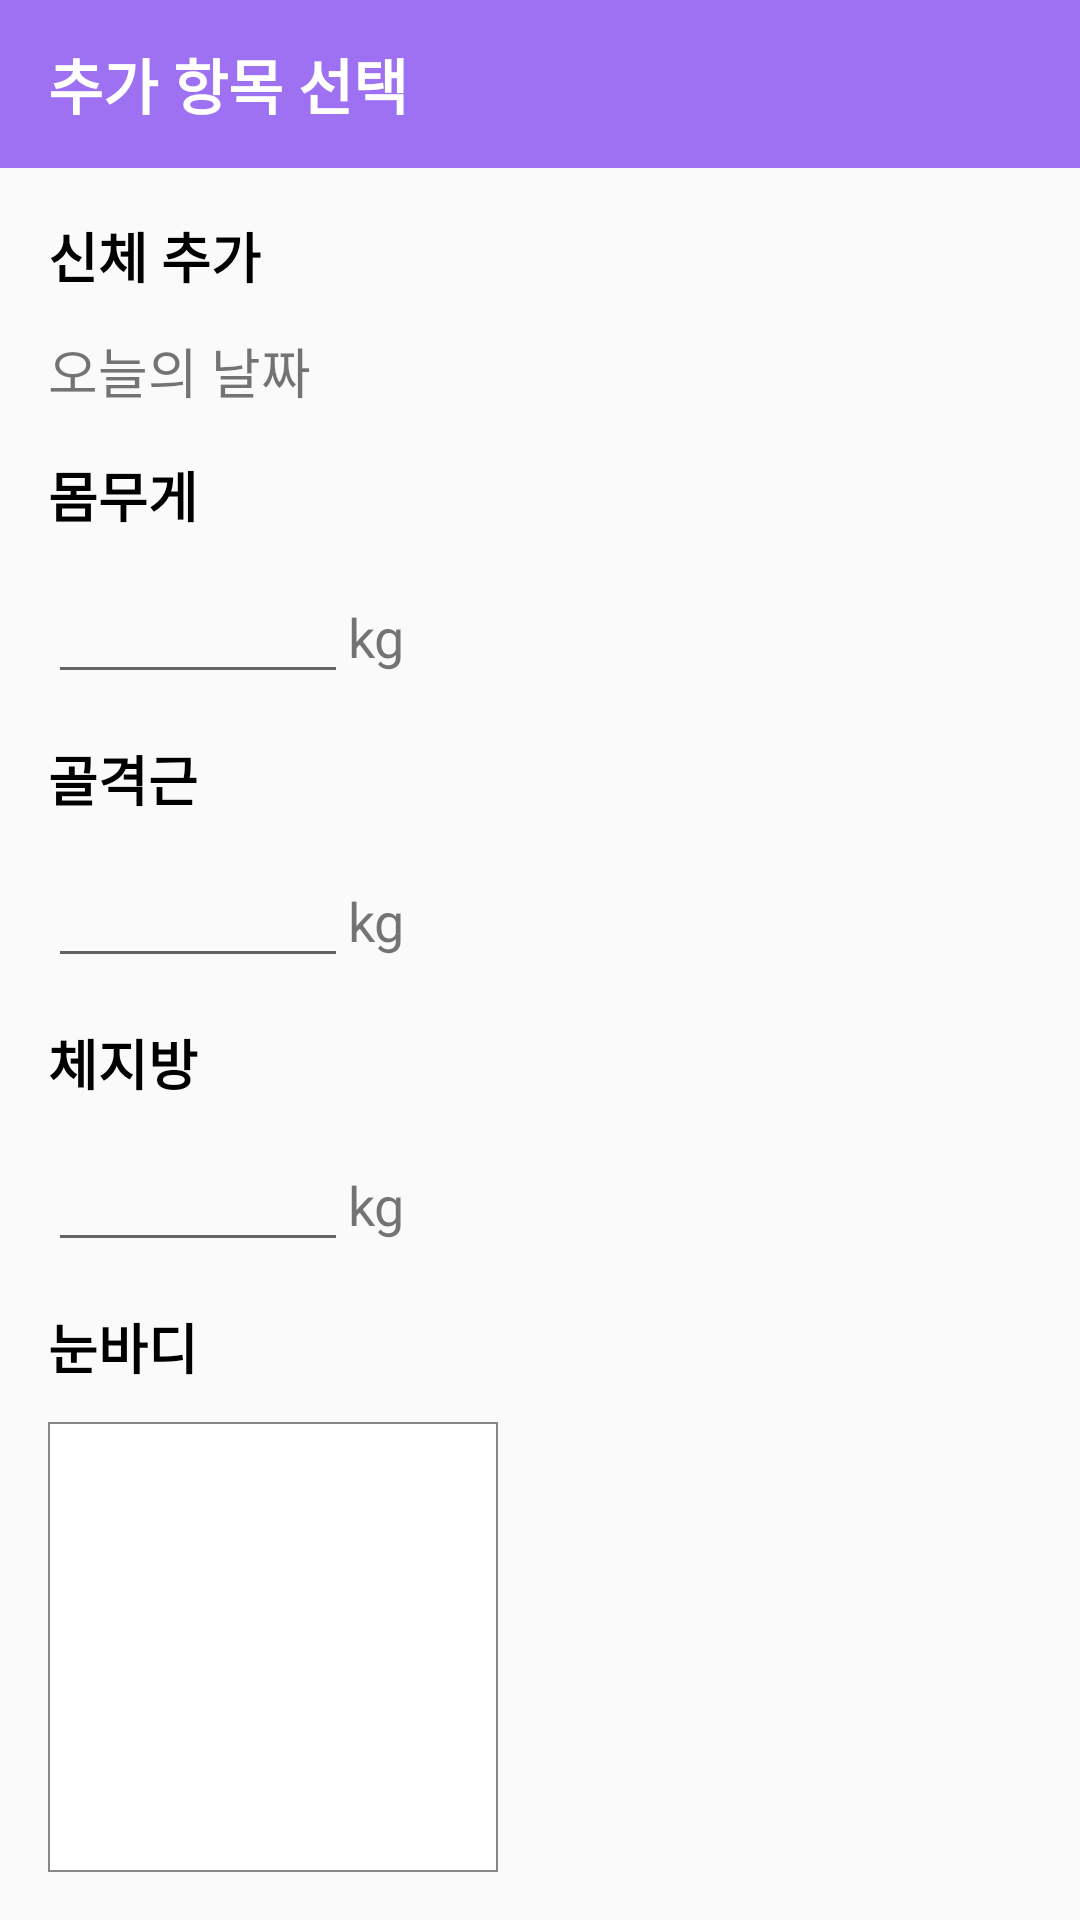

Here is an Android app screen rendered from its layout file. Give the layout XML and the strings, colors and styles it references.
<!-- AndroidManifest.xml: application theme Theme.Tantan -->
<!-- res/layout/fragment_menu3_3.xml -->
<?xml version="1.0" encoding="utf-8"?>
<LinearLayout xmlns:android="http://schemas.android.com/apk/res/android"
    android:orientation="vertical"
    android:layout_width="match_parent"
    android:layout_height="match_parent">

    <android.support.v7.widget.Toolbar
        android:id="@+id/toolbar"
        android:layout_width="match_parent"
        android:layout_height="wrap_content"
        android:background="?attr/colorPrimary"
        android:minHeight="?attr/actionBarSize"
        android:theme="@style/Theme.Tantan">

        <TextView
            android:layout_width="wrap_content"
            android:layout_height="wrap_content"
            android:layout_gravity="left"
            android:text="추가 항목 선택"
            android:textSize="20dp"
            android:textStyle="bold"
            android:textColor="@color/white">
        </TextView>
    </android.support.v7.widget.Toolbar>

    <ScrollView
        android:layout_width="match_parent"
        android:layout_height="wrap_content">

        <LinearLayout
            android:id="@+id/layout_menuadd3"
            android:layout_width="match_parent"
            android:layout_height="match_parent"
            android:layout_marginLeft="16dp"
            android:layout_marginTop="16dp"
            android:layout_marginRight="16dp"
            android:layout_marginBottom="16dp"
            android:orientation="vertical"
            android:visibility="visible">

            <TextView
                android:layout_width="wrap_content"
                android:layout_height="wrap_content"
                android:text="신체 추가"
                android:textColor="#000000"
                android:textSize="18sp"
                android:textStyle="bold" />

            <LinearLayout
                android:layout_width="wrap_content"
                android:layout_height="wrap_content"
                android:layout_marginTop="12dp"
                android:orientation="horizontal">

                <TextView
                    android:id="@+id/tv_body_date"
                    android:layout_width="match_parent"
                    android:layout_height="wrap_content"
                    android:text="오늘의 날짜"
                    android:textSize="18sp" />
            </LinearLayout>

            <TextView
                android:layout_width="wrap_content"
                android:layout_height="wrap_content"
                android:layout_marginTop="15dp"
                android:text="몸무게"
                android:textColor="@color/black"
                android:textSize="18sp"
                android:textStyle="bold"></TextView>

            <LinearLayout
                android:layout_width="wrap_content"
                android:layout_height="wrap_content"
                android:layout_marginTop="12dp"
                android:orientation="horizontal">

                <EditText
                    android:id="@+id/et_weight"
                    android:layout_width="100dp"
                    android:layout_height="wrap_content"
                    android:layout_weight="1"
                    android:ems="10"
                    android:inputType="number" />

                <TextView
                    android:layout_width="wrap_content"
                    android:layout_height="wrap_content"
                    android:text="kg"
                    android:textSize="18sp"></TextView>
            </LinearLayout>

            <TextView
                android:layout_width="wrap_content"
                android:layout_height="wrap_content"
                android:layout_marginTop="15dp"
                android:text="골격근"
                android:textColor="@color/black"
                android:textSize="18sp"
                android:textStyle="bold"></TextView>

            <LinearLayout
                android:layout_width="wrap_content"
                android:layout_height="wrap_content"
                android:layout_marginTop="12dp"
                android:orientation="horizontal">

                <EditText
                    android:id="@+id/et_muscle"
                    android:layout_width="100dp"
                    android:layout_height="wrap_content"
                    android:layout_weight="1"
                    android:ems="10"
                    android:inputType="number" />

                <TextView
                    android:layout_width="wrap_content"
                    android:layout_height="wrap_content"
                    android:text="kg"
                    android:textSize="18sp"></TextView>
            </LinearLayout>

            <TextView
                android:layout_width="wrap_content"
                android:layout_height="wrap_content"
                android:layout_marginTop="15dp"
                android:text="체지방"
                android:textColor="@color/black"
                android:textSize="18sp"
                android:textStyle="bold"></TextView>

            <LinearLayout
                android:layout_width="wrap_content"
                android:layout_height="wrap_content"
                android:layout_marginTop="12dp"
                android:orientation="horizontal">

                <EditText
                    android:id="@+id/et_fat"
                    android:layout_width="100dp"
                    android:layout_height="wrap_content"
                    android:layout_weight="1"
                    android:ems="10"
                    android:inputType="number" />

                <TextView
                    android:layout_width="wrap_content"
                    android:layout_height="wrap_content"
                    android:text="kg"
                    android:textSize="18sp"></TextView>
            </LinearLayout>

            <TextView
                android:layout_width="wrap_content"
                android:layout_height="wrap_content"
                android:layout_marginTop="15dp"
                android:layout_marginBottom="12dp"
                android:text="눈바디"
                android:textColor="@color/black"
                android:textSize="18sp"
                android:textStyle="bold"></TextView>

            <ImageView
                android:id="@+id/body_image"
                android:layout_width="150dp"
                android:layout_height="150dp"
                android:adjustViewBounds="true"
                android:background="@drawable/text_box"
                android:onClick="Picture"
                android:src="@drawable/ic_baseline_add_photo_alternate_24">
            </ImageView>
        </LinearLayout>
    </ScrollView>

    <LinearLayout
        android:layout_width="match_parent"
        android:layout_height="match_parent"
        android:layout_marginLeft="16dp"
        android:layout_marginRight="16dp"
        android:layout_marginBottom="16dp"
        android:gravity="bottom"
        android:orientation="horizontal">

        <Button
            android:id="@+id/btn_bodycancel"
            android:layout_width="wrap_content"
            android:layout_height="wrap_content"
            android:layout_weight="1"
            android:padding="10dp"
            android:textSize="18sp"
            android:text="취소"></Button>

        <Button
            android:id="@+id/btn_body_send"
            android:layout_width="wrap_content"
            android:layout_height="wrap_content"
            android:layout_weight="1"
            android:padding="10dp"
            android:text="확인"
            android:textSize="18sp"></Button>

    </LinearLayout>
</LinearLayout>
<!-- resources referenced by this layout -->
<resources>
  <color name="black">#FF000000</color>
  <color name="white">#FFFFFFFF</color>
  <!-- drawable text_box (drawable) -->
  <?xml version="1.0" encoding="utf-8"?>
  <shape xmlns:android="http://schemas.android.com/apk/res/android"
      android:padding="10dp"
      android:shape="rectangle" >
  
      <solid android:color="#FFFFFFFF" />
  
      <stroke
          android:width="2px"
          android:color="#878787" />
  
  </shape>
  <style name="Theme.Tantan" parent="Theme.AppCompat.Light.NoActionBar">
          
          <item name="colorPrimary">@color/purple_sub</item>
          <item name="colorPrimaryDark">@color/purple_main</item>
          <item name="colorAccent">@color/yellow_point</item>
          
      </style>
  <color name="purple_sub">#9e70f2</color>
  <color name="purple_main">#8a51f2</color>
  <color name="yellow_point">#FFAA38</color>
</resources>
